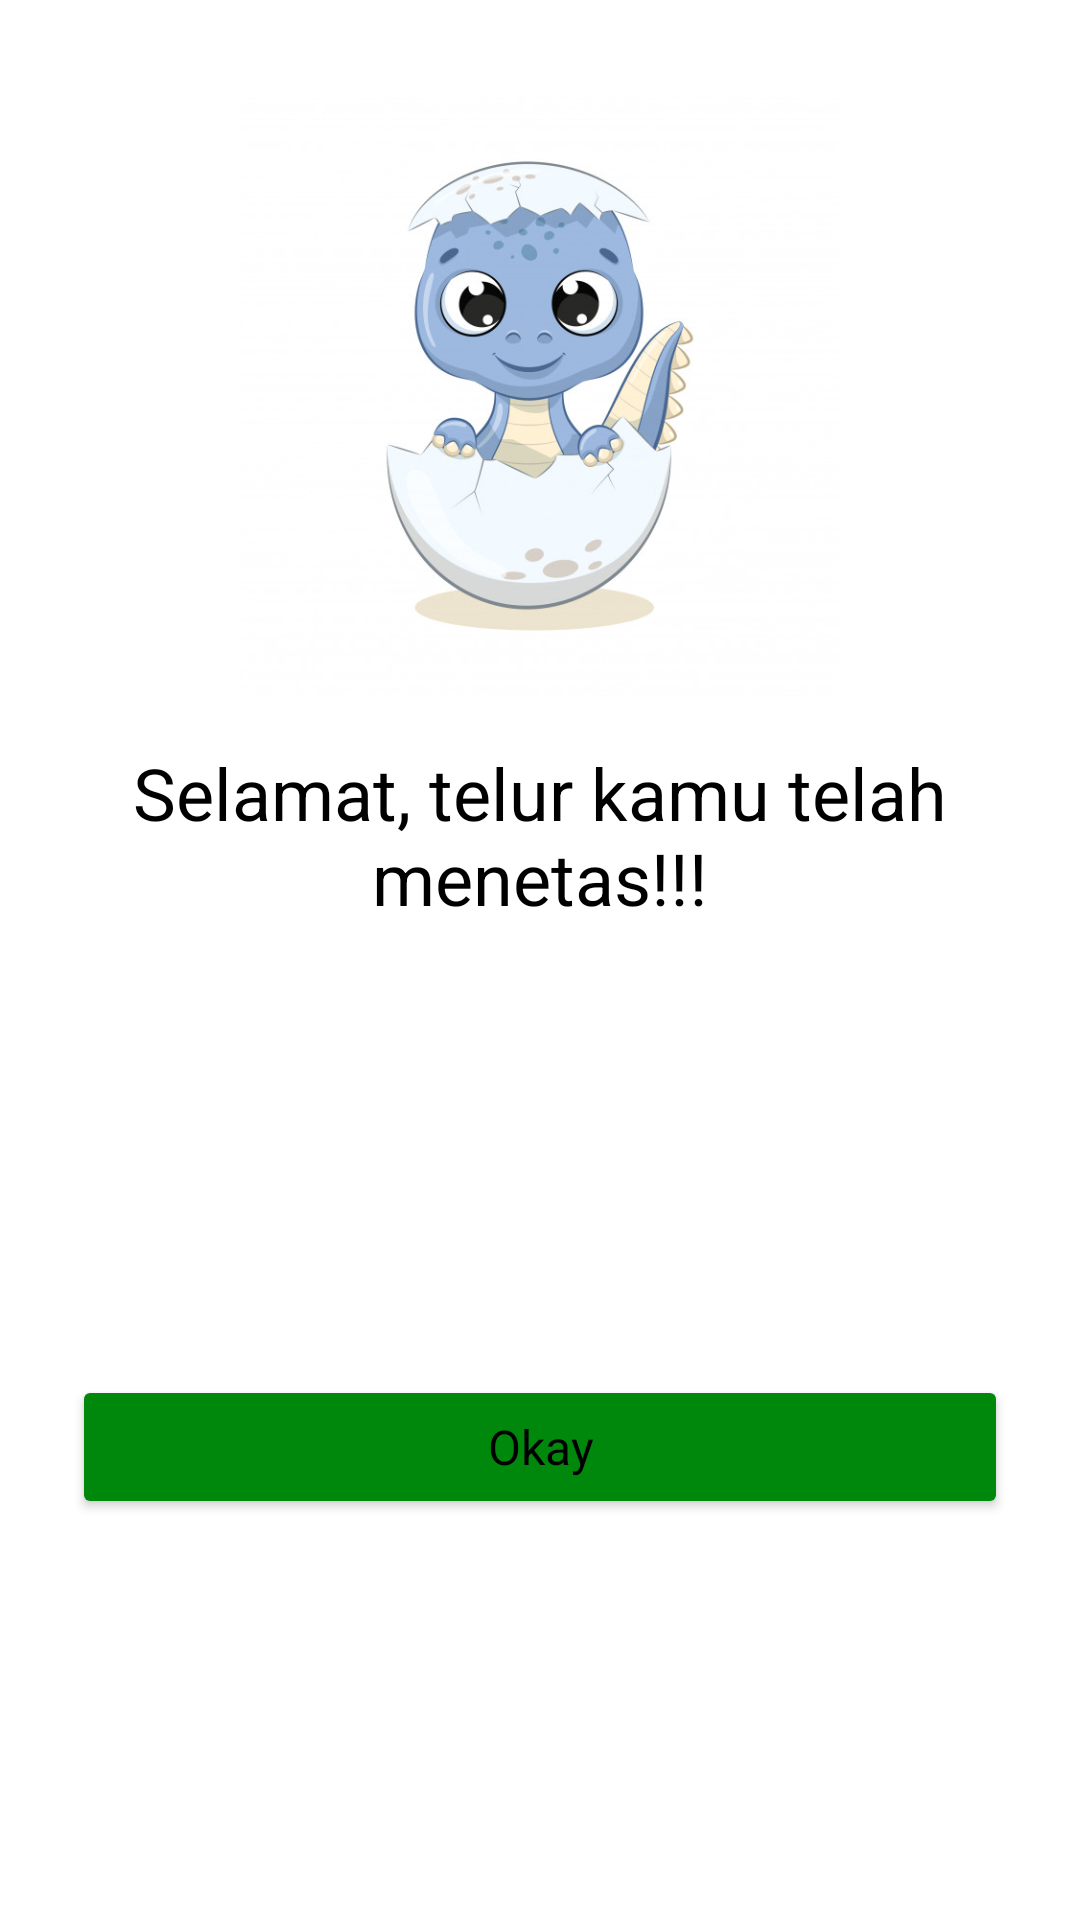

Write the Android layout XML for this screen, with the resource values it uses.
<!-- AndroidManifest.xml: application theme Theme.Eggcubator -->
<!-- res/layout/popup_crackegg.xml -->
<?xml version="1.0" encoding="utf-8"?>
<androidx.constraintlayout.widget.ConstraintLayout
    xmlns:android="http://schemas.android.com/apk/res/android"
    xmlns:app="http://schemas.android.com/apk/res-auto"
    xmlns:tools="http://schemas.android.com/tools"
    android:layout_width="match_parent"
    android:layout_height="wrap_content">

    <ImageView
        android:id="@+id/imageView2"
        android:src="@drawable/baby_dino"
        android:layout_width="200dp"
        android:layout_height="200dp"
        android:layout_marginTop="32dp"
        app:layout_constraintEnd_toEndOf="parent"
        app:layout_constraintStart_toStartOf="parent"
        app:layout_constraintTop_toTopOf="parent" />

    <TextView
        android:id="@+id/tvPopUpTitle"
        style="@style/Text.Reguler.Bold.Big"
        android:layout_width="wrap_content"
        android:layout_height="wrap_content"
        android:layout_marginTop="16dp"
        android:text="Selamat, telur kamu
telah menetas!!!"
        android:textAlignment="center"
        app:layout_constraintEnd_toEndOf="parent"
        app:layout_constraintStart_toStartOf="parent"
        app:layout_constraintTop_toBottomOf="@+id/imageView2" />


    <Button
        android:id="@+id/btnPopUpCancel"
        android:layout_width="match_parent"
        android:layout_height="wrap_content"
        android:layout_marginStart="24dp"
        android:layout_marginTop="48dp"
        android:layout_marginEnd="24dp"
        android:layout_marginBottom="32dp"
        android:backgroundTint="@color/greenMain"
        android:includeFontPadding="true"
        android:padding="8dp"
        android:text="Okay"
        android:textAppearance="@style/Text.Reguler.Bold.Medium"
        app:cornerRadius="50dp"
        app:layout_constraintBottom_toBottomOf="parent"
        app:layout_constraintEnd_toEndOf="parent"
        app:layout_constraintStart_toStartOf="parent"
        app:layout_constraintTop_toBottomOf="@+id/tvPopUpTitle" />

</androidx.constraintlayout.widget.ConstraintLayout>
<!-- resources referenced by this layout -->
<resources>
  <color name="greenMain">#00880D</color>
  <!-- drawable baby_dino: jpeg bitmap (drawable, 47266 bytes) -->
  <style name="Text.Reguler.Bold.Big" parent="TextAppearance.AppCompat">
          <item name="fontFamily">@font/poppins_bold</item>
          <item name="android:textColor">@color/black</item>
          <item name="android:textSize">24sp</item>
      </style>
  <style name="Text.Reguler.Bold.Medium" parent="TextAppearance.AppCompat">
          <item name="fontFamily">@font/poppins_bold</item>
          <item name="android:textColor">@color/black</item>
          <item name="android:textSize">16sp</item>
      </style>
  <style name="Theme.Eggcubator" parent="Theme.MaterialComponents.DayNight.NoActionBar">
          
          <item name="colorPrimary">@color/greenMain</item>
          <item name="colorPrimaryVariant">@color/greenMain</item>
          <item name="colorOnPrimary">@color/white</item>
          
          <item name="colorSecondary">@color/greenMain</item>
          <item name="colorSecondaryVariant">@color/teal_700</item>
          <item name="colorOnSecondary">@color/black</item>
          <item name="radioButtonStyle">@style/Custom.Green.Radio</item>
  
          
          <item name="android:statusBarColor" tools:targetApi="l">?attr/colorPrimaryVariant</item>
          
      </style>
  <color name="black">#FF000000</color>
  <color name="white">#FFFFFFFF</color>
  <color name="teal_700">#FF018786</color>
  <style name="Custom.Green.Radio" parent="Widget.AppCompat.CompoundButton.RadioButton">
          <item name="selectedDotColor"> @color/greenMain</item>
          <item name="tint">@color/greenMain</item>
          <item name="backgroundTint">@color/greenMain</item>
      </style>
</resources>
